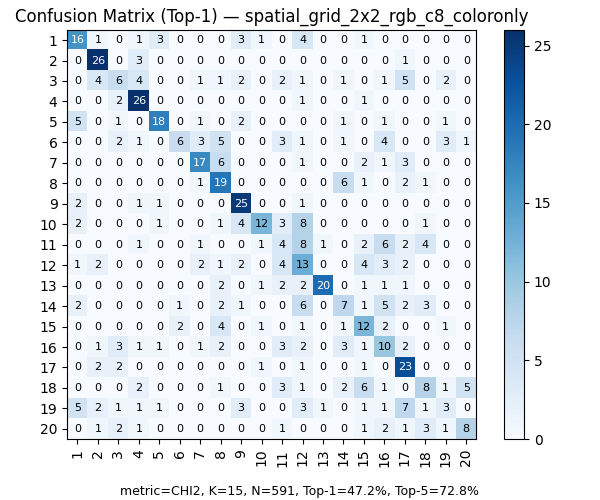

The table this chart was drawn from, first rows:
, 1, 2, 3, 4, 5, 6, 7, 8, 9, 10, 11, 12, 13, 14, 15, 16, 17, 18, 19, 20
1, 16, 1, 0, 1, 3, 0, 0, 0, 3, 1, 0, 4, 0, 0, 1, 0, 0, 0, 0, 0
2, 0, 26, 0, 3, 0, 0, 0, 0, 0, 0, 0, 0, 0, 0, 0, 0, 1, 0, 0, 0
3, 0, 4, 6, 4, 0, 0, 1, 1, 2, 0, 2, 1, 0, 1, 0, 1, 5, 0, 2, 0
4, 0, 0, 2, 26, 0, 0, 0, 0, 0, 0, 0, 1, 0, 0, 1, 0, 0, 0, 0, 0
5, 5, 0, 1, 0, 18, 0, 1, 0, 2, 0, 0, 0, 0, 1, 0, 1, 0, 0, 1, 0
6, 0, 0, 2, 1, 0, 6, 3, 5, 0, 0, 3, 1, 0, 1, 0, 4, 0, 0, 3, 1
7, 0, 0, 0, 0, 0, 0, 17, 6, 0, 0, 0, 1, 0, 0, 2, 1, 3, 0, 0, 0
8, 0, 0, 0, 0, 0, 0, 1, 19, 0, 0, 0, 0, 0, 6, 1, 0, 2, 1, 0, 0
9, 2, 0, 0, 1, 1, 0, 0, 0, 25, 0, 0, 1, 0, 0, 0, 0, 0, 0, 0, 0
10, 2, 0, 0, 0, 1, 0, 0, 1, 4, 12, 3, 8, 0, 0, 0, 0, 0, 1, 0, 0
11, 0, 0, 0, 1, 0, 0, 1, 0, 0, 1, 4, 8, 1, 0, 2, 6, 2, 4, 0, 0
12, 1, 2, 0, 0, 0, 0, 2, 1, 2, 0, 4, 13, 0, 0, 4, 3, 2, 0, 0, 0
13, 0, 0, 0, 0, 0, 0, 0, 2, 0, 1, 2, 2, 20, 0, 1, 1, 1, 0, 0, 0
14, 2, 0, 0, 0, 0, 1, 0, 2, 1, 0, 0, 6, 0, 7, 1, 5, 2, 3, 0, 0
15, 0, 0, 0, 0, 0, 2, 0, 4, 0, 1, 0, 1, 0, 1, 12, 2, 0, 0, 1, 0
16, 0, 1, 3, 1, 1, 0, 1, 2, 0, 0, 3, 2, 0, 3, 1, 10, 2, 0, 0, 0
17, 0, 2, 2, 0, 0, 0, 0, 0, 0, 1, 0, 1, 0, 0, 1, 0, 23, 0, 0, 0
18, 0, 0, 0, 2, 0, 0, 0, 1, 0, 0, 3, 1, 0, 2, 6, 1, 0, 8, 1, 5
19, 5, 2, 1, 1, 1, 0, 0, 0, 3, 0, 0, 3, 1, 0, 1, 1, 7, 1, 3, 0
20, 0, 1, 2, 1, 0, 0, 0, 0, 0, 0, 1, 0, 0, 0, 1, 2, 1, 3, 1, 8
